Run: headless pygame with SDL's dummy video driver; simulated clock (each Clock.tick advances the game by its frame time, no real sleeping); random seed 0; keys injected as events and as key.get_pressed() state; mouse plan: one left click at the window centre at the start of phase 2, then a move to the lower-right quarter at the start of phase 3.
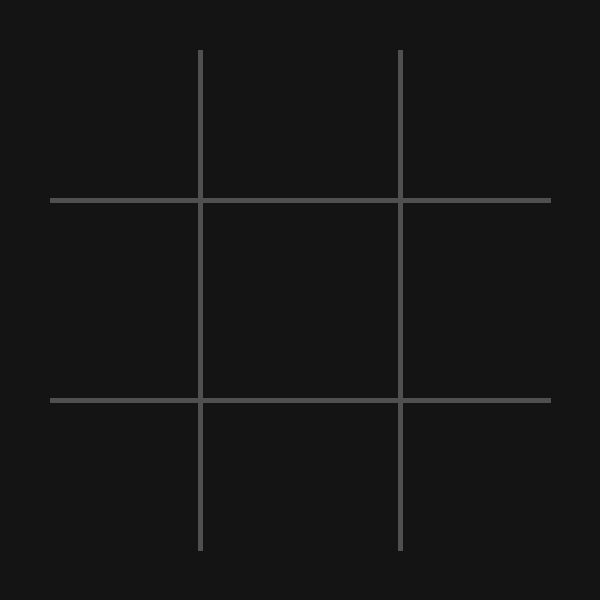
Frame 1 of 4 · flips 1–60 · no input
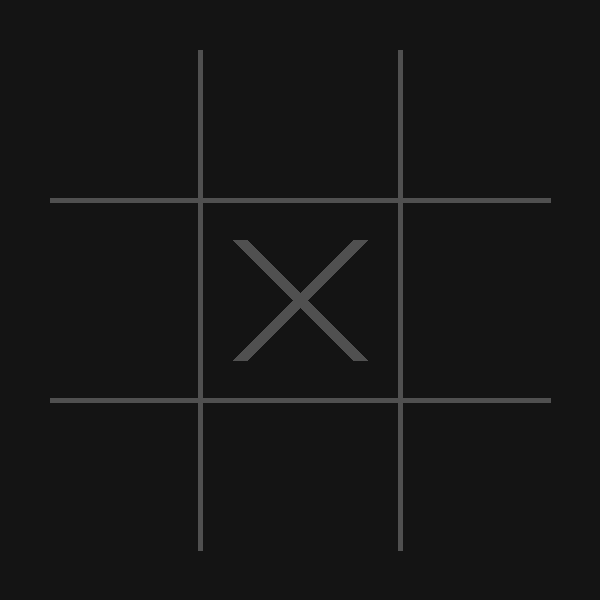
Frame 2 of 4 · flips 61–180 · clicked the window centre · tapped SPACE, RETURN · held RIGHT (→), D
Frame 3 of 4 · flips 181–300 · moved the mouse to the lower-right quarter · held DOWN (↓), S · screen unchanged from frame 2, image omitted
Frame 4 of 4 · flips 301–420 · held LEFT (←), A, UP (↑), W · screen unchanged from frame 3, image omitted

The pygame program that drew these frames:

import pygame as pg
import sys

vec2 = pg.math.Vector2

class Tictactoe:
        
    def __init__(self, game, W_SIZE, screen):
        self.LINE_COLOR = (80, 80, 80)
        self.W_SIZE = W_SIZE
        self.screen = screen
        self.board = [['' for i in range(3)] for j in range(3)]
        self.GREY = (80, 80, 80)
        self.OBJ_SIZE = 60
        self.OBJ_WIDTH = 15
        self.GRID_SIZE = 3
        self.CELL_SIZE = self.W_SIZE // 3
        self.player_turn = 'X'
        self.game_over = False
        
    def check_win(self, player):
        for row in range(self.GRID_SIZE):
            if all(self.board[row][col] == player for col in range(self.GRID_SIZE)):
                return True

        
        for col in range(self.GRID_SIZE):
            if all(self.board[row][col] == player for row in range(self.GRID_SIZE)):
                return True

        
        if (all(self.board[i][i] == player for i in range(self.GRID_SIZE)) or 
            all(self.board[i][self.GRID_SIZE - i - 1] == player for i in range(self.GRID_SIZE))):
            return True

        return False    
    
         
    def draw_XO(self):
        
        current_cell = vec2(pg.mouse.get_pos()) // self.CELL_SIZE
        if self.board[int(current_cell[1])][int(current_cell[0])] == '':
            self.board[int(current_cell[1])][int(current_cell[0])] = self.player_turn
            
            
        if self.check_win(self.player_turn):
            self.game_over = True
            
        if self.game_over:
            self.screen.fill((110,110,110))
            pg.draw.line(self.screen, self.GREY, (300,0), (300,600), self.OBJ_WIDTH)
            print('Player {} win'.format(self.player_turn))
            
            
        self.player_turn = 'O' if self.player_turn == 'X' else 'X'
        print(self.board)
        
        
    
    def run(self):
        
        for x in range(1,3):
            pg.draw.line(self.screen, self.LINE_COLOR, (50, x*200), (self.W_SIZE - 50, x*200), 5)
            pg.draw.line(self.screen, self.LINE_COLOR, (x*200, 50), (x*200, self.W_SIZE - 50), 5)
               
        for row in range(self.GRID_SIZE):
            for col in range(self.GRID_SIZE):
                if self.board[row][col] == 'X':
                    x = col * self.W_SIZE // self.GRID_SIZE + self.W_SIZE // (2 * self.GRID_SIZE)
                    y = row * self.W_SIZE // self.GRID_SIZE + self.W_SIZE // (2 * self.GRID_SIZE)
                    pg.draw.line(self.screen,
                                 self.GREY, 
                                 (x - self.OBJ_SIZE, y - self.OBJ_SIZE), 
                                 (x + self.OBJ_SIZE, y + self.OBJ_SIZE), 
                                 self.OBJ_WIDTH)
                    pg.draw.line(self.screen, 
                                 self.GREY, 
                                 (x - self.OBJ_SIZE, y + self.OBJ_SIZE), 
                                 (x + self.OBJ_SIZE, y - self.OBJ_SIZE), 
                                 self.OBJ_WIDTH)
                elif self.board[row][col] == 'O':
                    x = col * self.W_SIZE // self.GRID_SIZE + self.W_SIZE // (2 * self.GRID_SIZE)
                    y = row * self.W_SIZE // self.GRID_SIZE + self.W_SIZE // (2 * self.GRID_SIZE)
                    pg.draw.circle(self.screen, self.GREY, (x, y), self.OBJ_SIZE, self.OBJ_WIDTH)
   
            
class Game:
    def __init__(self, W_SIZE=600):
        pg.init()
        self.screen = pg.display.set_mode([W_SIZE] * 2)
        self.clock = pg.time.Clock()
        self.tic_tac_toe = Tictactoe(self, W_SIZE, self.screen)
        
    def check_events(self):
        for event in pg.event.get():
            if event.type == pg.QUIT:
                pg.quit()
                sys.exit()
            if event.type == pg.MOUSEBUTTONDOWN:
                self.tic_tac_toe.draw_XO()
    
    def run(self):
        
        self.screen.fill((20, 20, 20))
        while True:            
            self.tic_tac_toe.run()
            self.check_events()
            pg.display.update()
            self.clock.tick(60)

if __name__ == '__main__':
    game = Game()
    game.run()
    
    
